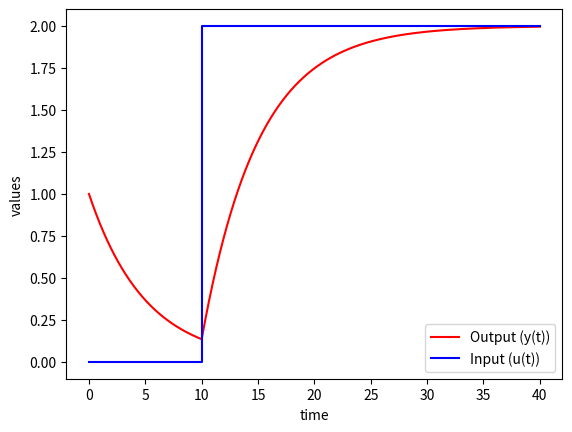

Source code (Python):
import numpy as np
from scipy.integrate import odeint
import matplotlib.pyplot as plt

# function that returns dy/dt
def model(y, t):
    u = 0
    if t >= 10:
        u = 2
    
    dydt = (float(1)/5) * (-y + u)
    return dydt

# initial condition
y0 = 1

# time points
t = np.linspace(0, 40, 1000)

# solve ODE
y = odeint(model, y0, t)

# plot results
plt.plot(t, y, 'r-', label='Output (y(t))')
plt.plot([0, 10, 10, 40], [0, 0, 2, 2], 'b-', label='Input (u(t))')
plt.xlabel('time')
plt.ylabel('values')
plt.legend(loc='best')
plt.show()
